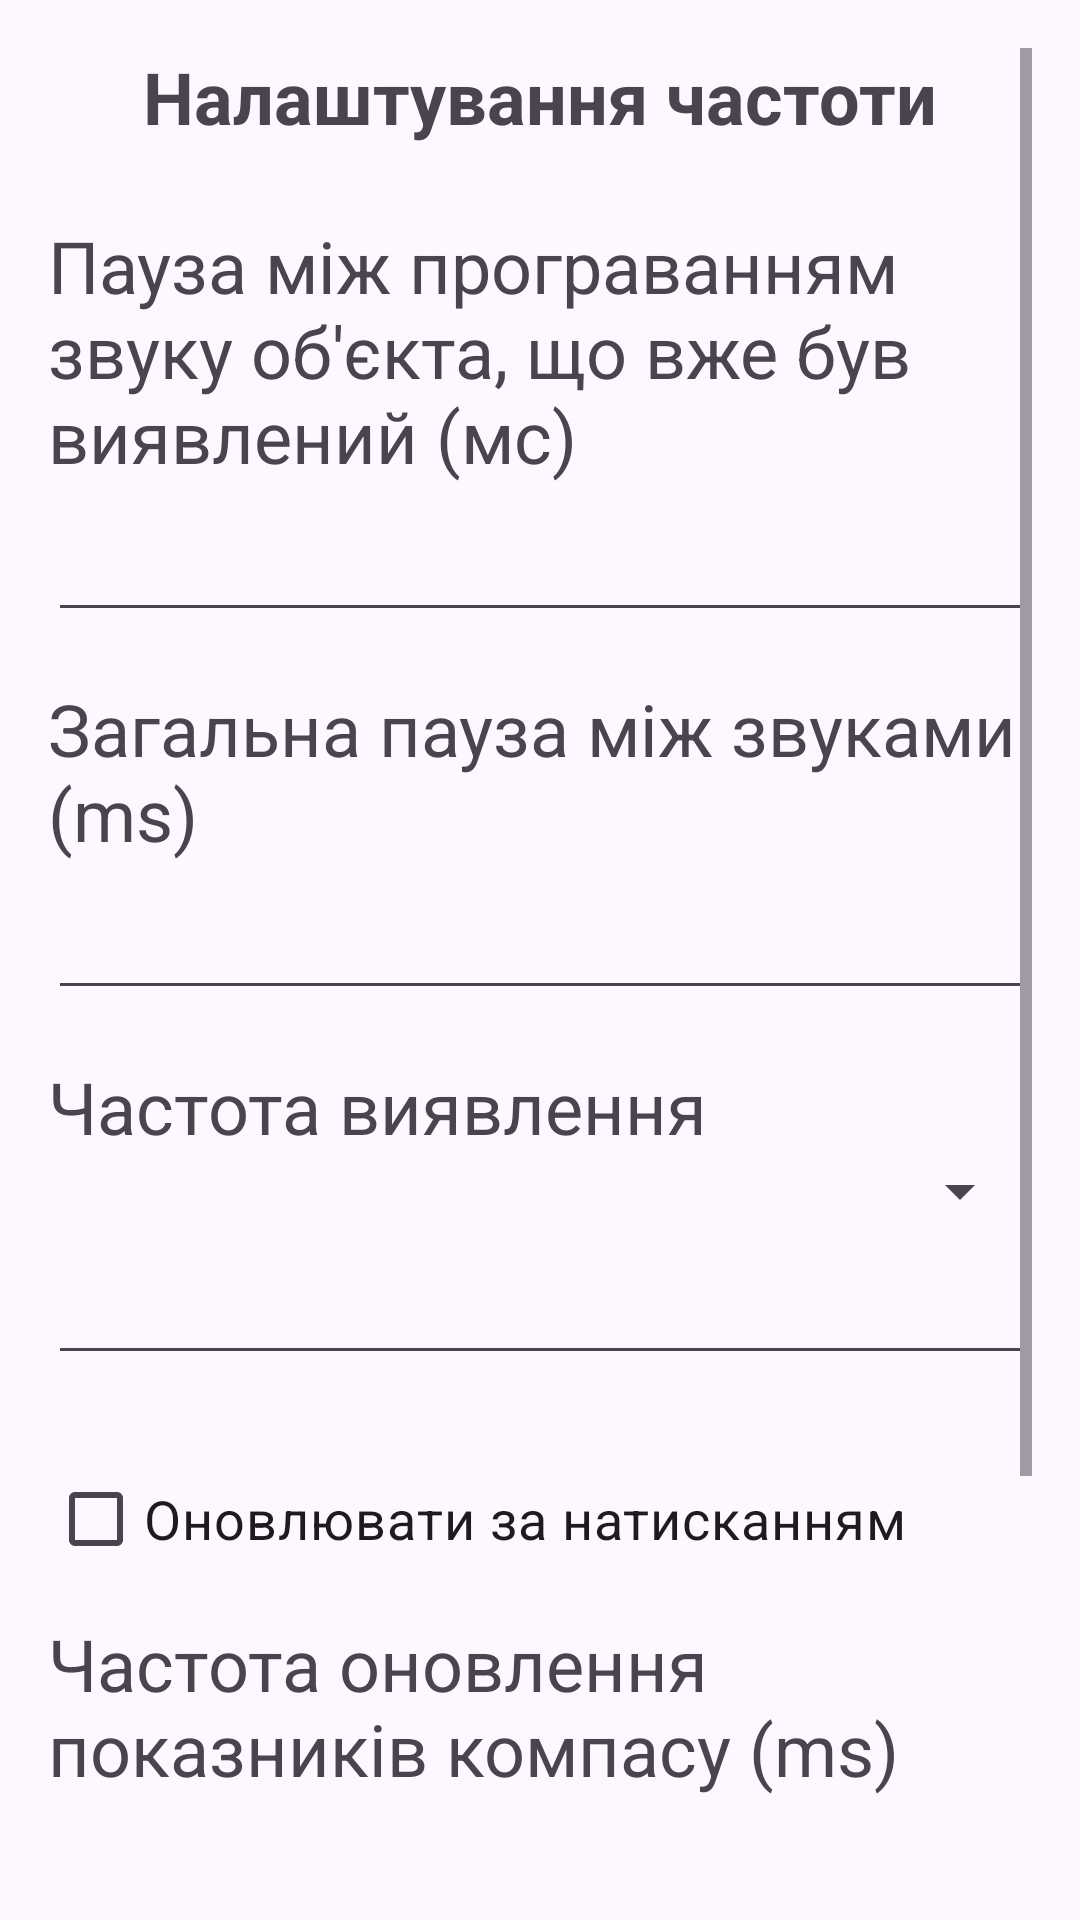

Produce the Android XML layout that renders to this screen, including the resource entries it uses.
<!-- AndroidManifest.xml: application theme Theme.DiplomaAppModelTFlite -->
<!-- res/layout/activity_frequency.xml -->
<?xml version="1.0" encoding="utf-8"?>
<ScrollView xmlns:android="http://schemas.android.com/apk/res/android"
    android:layout_width="match_parent"
    android:layout_height="match_parent"
    android:padding="16dp">

    <LinearLayout
        android:layout_width="match_parent"
        android:layout_height="wrap_content"
        android:orientation="vertical">

        
        <TextView
            android:id="@+id/textViewTitle"
            android:layout_width="match_parent"
            android:layout_height="wrap_content"
            android:text="Налаштування частоти"
            android:textSize="24sp"
            android:textStyle="bold"
            android:gravity="center"
            android:paddingBottom="24dp" />

        
        <TextView
            android:layout_width="match_parent"
            android:layout_height="wrap_content"
            android:text="Пауза між програванням звуку об'єкта, що вже був виявлений (мс)"
            android:textSize="24sp" />

        <EditText
            android:id="@+id/editObjectCooldown"
            android:layout_width="match_parent"
            android:layout_height="wrap_content"
            android:inputType="number"
            android:textSize="24sp"
            android:layout_marginBottom="16dp" />

        
        <TextView
            android:layout_width="match_parent"
            android:layout_height="wrap_content"
            android:text="Загальна пауза між звуками (ms)"
            android:textSize="24sp" />

        <EditText
            android:id="@+id/editGlobalPause"
            android:layout_width="match_parent"
            android:layout_height="wrap_content"
            android:inputType="number"
            android:textSize="24sp"
            android:layout_marginBottom="16dp" />

        
        <TextView
            android:layout_width="match_parent"
            android:layout_height="wrap_content"
            android:text="Частота виявлення"
            android:textSize="24sp" />

        <Spinner
            android:id="@+id/spinnerDetectionMode"
            android:layout_width="match_parent"
            android:layout_height="wrap_content"
            android:paddingBottom="8dp" />

        <EditText
            android:id="@+id/editDetectionInterval"
            android:layout_width="match_parent"
            android:layout_height="wrap_content"
            android:inputType="number"
            android:textSize="24sp"
            android:layout_marginBottom="24dp" />

        <CheckBox
            android:id="@+id/checkboxUpdateOnPress"
            android:layout_width="wrap_content"
            android:layout_height="wrap_content"
            android:text="Оновлювати за натисканням"
            android:textSize="18sp"
            android:layout_marginBottom="8dp"/>

        <TextView
            android:layout_width="match_parent"
            android:layout_height="wrap_content"
            android:text="Частота оновлення показників компасу (ms)"
            android:textSize="24sp" />

        <EditText
            android:id="@+id/editCompassUpdateTime"
            android:layout_width="match_parent"
            android:layout_height="wrap_content"
            android:inputType="number"
            android:textSize="24sp"
            android:layout_marginBottom="24dp" />

        
        <Button
            android:id="@+id/buttonSaveFrequency"
            android:layout_width="match_parent"
            android:layout_height="wrap_content"
            android:text="Зберегти налаштування"
            android:textSize="24sp"/>

        
        <Button
            android:id="@+id/buttonBack"
            android:layout_width="match_parent"
            android:layout_height="wrap_content"
            android:text="Назад"
            android:textSize="24sp"
            android:layout_marginTop="12dp" />

    </LinearLayout>

</ScrollView>
<!-- resources referenced by this layout -->
<resources>
  <style name="Theme.DiplomaAppModelTFlite" parent="Base.Theme.DiplomaAppModelTFlite" />
  <style name="Base.Theme.DiplomaAppModelTFlite" parent="Theme.Material3.DayNight.NoActionBar">
          
          
      </style>
</resources>
